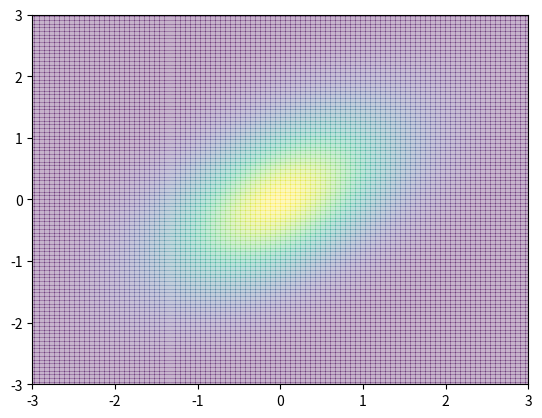

Reproduce this figure in Python. (Note: this script raises an exception after producing the figure.)
# -*- coding: utf-8 -*-
from numpy import *
from scipy import linalg as LA
from matplotlib.pyplot import *
import matplotlib.cm as cm

# 多変量分布の図示
mu = array([0, 0]) # 平均
S  = array([[1, 0.5],[0.5, 1]]) # 分散
Sinv = LA.inv(S)
detS = LA.det(S)

def f(x):
    return exp(-(x-mu).T.dot(Sinv).dot(x-mu)/2)/(2*pi*sqrt(detS))

X, Y = meshgrid(linspace(-3, 3, 100), linspace(-3, 3, 100))
Z = vectorize(lambda x,y: f([x,y]))(X, Y)

xlim(-3, 3)
ylim(-3, 3)
pcolor(X, Y, Z, alpha=0.3)
show()

# MH法
sigma=1
def next(x):
    while True:
        new_x = x + random.normal(0, sigma, 2)
        if random.uniform() <= min( f(new_x)/f(x), 1 ):
            return new_x

BURNIN = 10 # グラフの見やすさの為に小さな値にしています
N = 100

x = [2, -2]

# バーンイン
burn_x = zeros(BURNIN); burn_y = zeros(BURNIN)
for i in range(BURNIN):
    burn_x[i] = x[0]
    burn_y[i] = x[1]
    x = next(x)

# サンプリング
sample_x = zeros(N); sample_y = zeros(N)

# グラフの見た目を良くするために１点共有
sample_x[0] = burn_x[-1]
sample_y[0] = burn_y[-1]

for i in range(1, N):
    sample_x[i] = x[0]
    sample_y[i] = x[1]
    x = next(x)

xlim(-3, 3)
ylim(-3, 3)
pcolor(X, Y, Z, alpha=0.3)
plot(burn_x, burn_y, label="burn-in")
plot(sample_x, sample_y, label="sampling")
legend(loc=1)
show()
